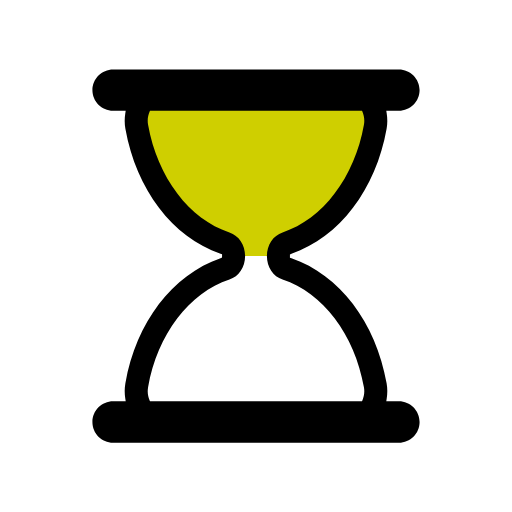
t = 0.00 s
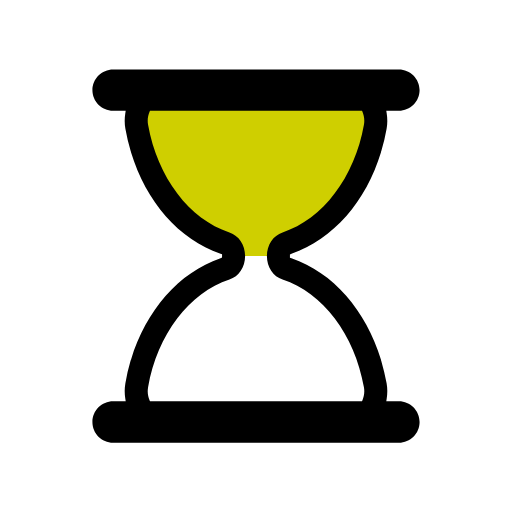
t = 0.44 s
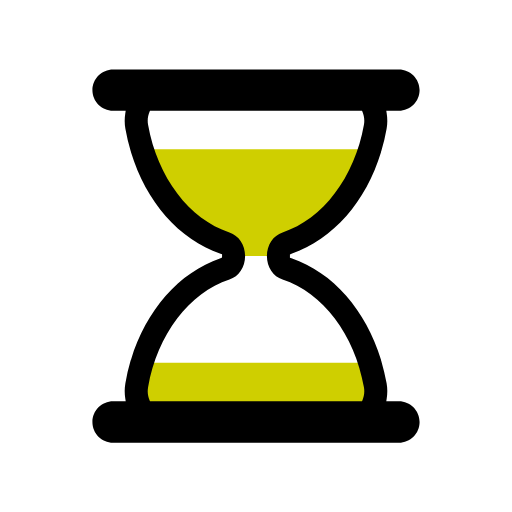
t = 0.67 s
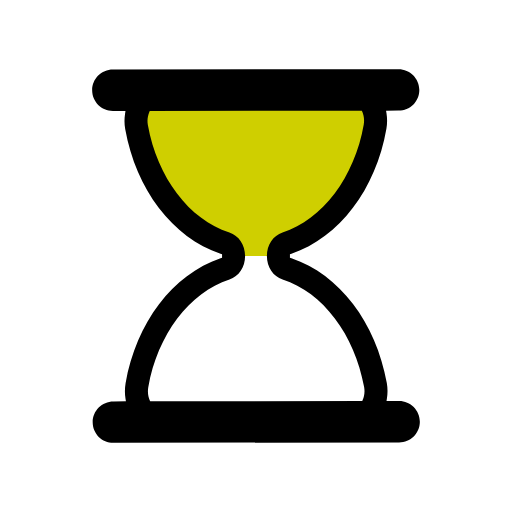
t = 1.11 s
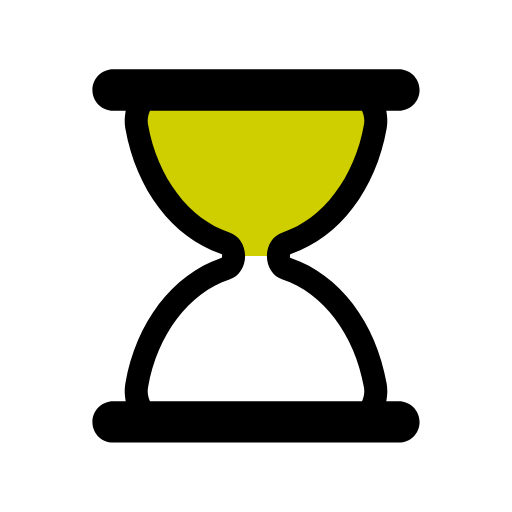
t = 1.56 s
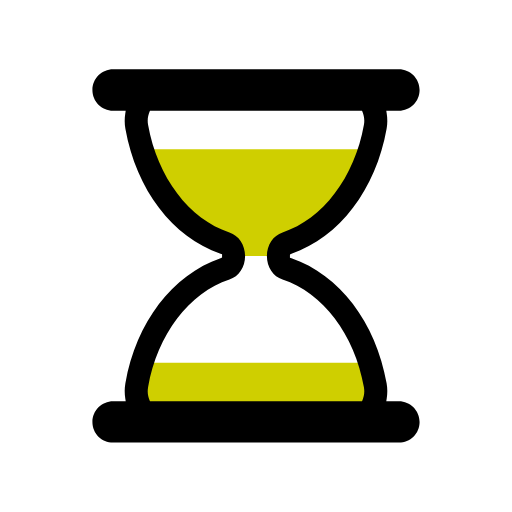
t = 1.78 s

The animated SVG that drew these frames (rendered in a browser with its animation timeline set to each time). Animation: 5 SMIL elements (animate=4,animateTransform=1); one cycle of 2.22 s, repeats indefinitely.

<svg xmlns="http://www.w3.org/2000/svg" xmlns:xlink="http://www.w3.org/1999/xlink" style="margin:auto;background:none;display:block;" width="32px" height="32px" viewBox="0 0 100 100" preserveAspectRatio="xMidYMid">
<defs>
  <clipPath id="ldio-t9ekofqxc2d-cp">
    <rect x="0" y="0" width="100" height="50">
      <animate attributeName="y" repeatCount="indefinite" dur="2.2222222222222223s" calcMode="spline" values="0;50;0;0;0" keyTimes="0;0.4;0.5;0.9;1" keySplines="0.3 0 1 0.7;0.3 0 1 0.7;0.3 0 1 0.7;0.3 0 1 0.7"></animate>
      <animate attributeName="height" repeatCount="indefinite" dur="2.2222222222222223s" calcMode="spline" values="50;0;0;50;50" keyTimes="0;0.4;0.5;0.9;1" keySplines="0.3 0 1 0.7;0.3 0 1 0.7;0.3 0 1 0.7;0.3 0 1 0.7"></animate>
    </rect>
    <rect x="0" y="50" width="100" height="50">
      <animate attributeName="y" repeatCount="indefinite" dur="2.2222222222222223s" calcMode="spline" values="100;50;50;50;50" keyTimes="0;0.4;0.5;0.9;1" keySplines="0.3 0 1 0.7;0.3 0 1 0.7;0.3 0 1 0.7;0.3 0 1 0.7"></animate>
      <animate attributeName="height" repeatCount="indefinite" dur="2.2222222222222223s" calcMode="spline" values="0;50;50;0;0" keyTimes="0;0.4;0.5;0.9;1" keySplines="0.3 0 1 0.7;0.3 0 1 0.7;0.3 0 1 0.7;0.3 0 1 0.7"></animate>
    </rect>
  </clipPath>
</defs>
<g transform="translate(50 50)"><g transform="scale(0.9)"><g transform="translate(-50 -50)">
  <g>
    <animateTransform attributeName="transform" type="rotate" dur="2.2222222222222223s" repeatCount="indefinite" values="0 50 50;0 50 50;180 50 50;180 50 50;360 50 50" keyTimes="0;0.4;0.5;0.9;1"></animateTransform>
    <path clip-path="url(#ldio-t9ekofqxc2d-cp)" fill="#cfcf00" d="M54.864 50L54.864 50c0-1.291 0.689-2.412 1.671-2.729c9.624-3.107 17.154-12.911 19.347-25.296 c0.681-3.844-1.698-7.475-4.791-7.475H28.908c-3.093 0-5.472 3.631-4.791 7.475c2.194 12.385 9.723 22.189 19.347 25.296 c0.982 0.317 1.671 1.438 1.671 2.729v0c0 1.291-0.689 2.412-1.671 2.729C33.84 55.836 26.311 65.64 24.117 78.025 c-0.681 3.844 1.698 7.475 4.791 7.475h42.184c3.093 0 5.472-3.631 4.791-7.475C73.689 65.64 66.16 55.836 56.536 52.729 C55.553 52.412 54.864 51.291 54.864 50z"></path>
    <path fill="#000000" d="M81 81.5h-2.724l0.091-0.578c0.178-1.122 0.17-2.243-0.022-3.333C76.013 64.42 68.103 54.033 57.703 50.483l-0.339-0.116 v-0.715l0.339-0.135c10.399-3.552 18.31-13.938 20.642-27.107c0.192-1.089 0.2-2.211 0.022-3.333L78.276 18.5H81 c2.481 0 4.5-2.019 4.5-4.5S83.481 9.5 81 9.5H19c-2.481 0-4.5 2.019-4.5 4.5s2.019 4.5 4.5 4.5h2.724l-0.092 0.578 c-0.178 1.122-0.17 2.243 0.023 3.333c2.333 13.168 10.242 23.555 20.642 27.107l0.338 0.116v0.715l-0.338 0.135 c-10.4 3.551-18.31 13.938-20.642 27.106c-0.193 1.09-0.201 2.211-0.023 3.333l0.092 0.578H19c-2.481 0-4.5 2.019-4.5 4.5 s2.019 4.5 4.5 4.5h62c2.481 0 4.5-2.019 4.5-4.5S83.481 81.5 81 81.5z M73.14 81.191L73.012 81.5H26.988l-0.128-0.309 c-0.244-0.588-0.491-1.538-0.28-2.729c2.014-11.375 8.944-20.542 17.654-23.354c2.035-0.658 3.402-2.711 3.402-5.108 c0-2.398-1.368-4.451-3.403-5.108c-8.71-2.812-15.639-11.979-17.653-23.353c-0.211-1.191 0.036-2.143 0.281-2.731l0.128-0.308 h46.024l0.128 0.308c0.244 0.589 0.492 1.541 0.281 2.731c-2.015 11.375-8.944 20.541-17.654 23.353 c-2.035 0.658-3.402 2.71-3.402 5.108c0 2.397 1.368 4.45 3.403 5.108c8.71 2.812 15.64 11.979 17.653 23.354 C73.632 79.651 73.384 80.604 73.14 81.191z"></path>
  </g>
</g></g></g>
</svg>